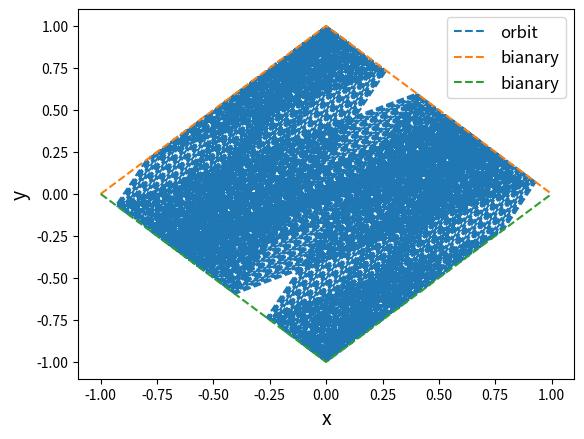

Write the Python code that produced this figure.
import matplotlib.pyplot as plt
import numpy as np
import math
x_0=0
y_0=0.2
v_x_0=1.32
v_y_0=7**0.5
dt=0.01
end_t=200
x=[]
y=[]
v_x=[]
v_y=[]
t=[]
x.append(x_0)
y.append(y_0)
v_x.append(v_x_0)
v_y.append(v_y_0)
t.append(0)
for i in range(int(end_t/dt)):
    x.append(x[i]+v_x[i]*dt)
    y.append(y[i]+v_y[i]*dt)
    v_x.append(v_x[i])
    v_y.append(v_y[i])
    t.append(t[i]+dt)
#print abs(x[i+1])+abs(y[i+1])
    if abs(x[i+1])+abs(y[i+1])>1:
        while abs(abs(x[i+1])+abs(y[i+1])-1)>0.00001:
            X=(x[i]+x[i+1])/2
            Y=(y[i]+y[i+1])/2
            a=(2**0.5/2.0)*abs(X)/X
            b=(2**0.5/2.0)*abs(Y)/Y
            v_x[i+1]=(1-2*a**2)*v_x[i]-2*a*b*v_y[i]
            v_y[i+1]=(1-2*b**2)*v_y[i]-2*a*b*v_x[i]
#v_y[i+1]=-((2.0*a**3-2.0*a)/b)*v_x[i+1]-(2*a**2-1)*v_y[i+1]
            if abs(X)+abs(Y)>1:
                x[i+1]=X
                y[i+1]=Y
                continue
            else:
                x[i]=X
                y[i]=Y
                continue
#if abs(abs(X)+abs(Y)-1)<0.1:
# break
x_1=[-1]
y_1=[0]
x_2=[-1]
y_2=[0]
dx=0.1
for j in range(20):
    x_1.append(x_1[j]+dx)
    y_1.append(1-abs(x_1[j+1]))
    x_2.append(x_1[j]+dx)
    y_2.append(-(1-abs(x_1[j+1])))

plt.plot(x,y,'--' ,label='orbit')
plt.plot(x_1,y_1,'--',label='bianary')
plt.plot(x_2,y_2,'--',label='bianary')
plt.title(u'',fontsize=14)
plt.xlabel(u'x',fontsize=14)
plt.ylabel(u'y',fontsize=14)
plt.legend(fontsize=12,loc='best')
plt.savefig
plt.show()
